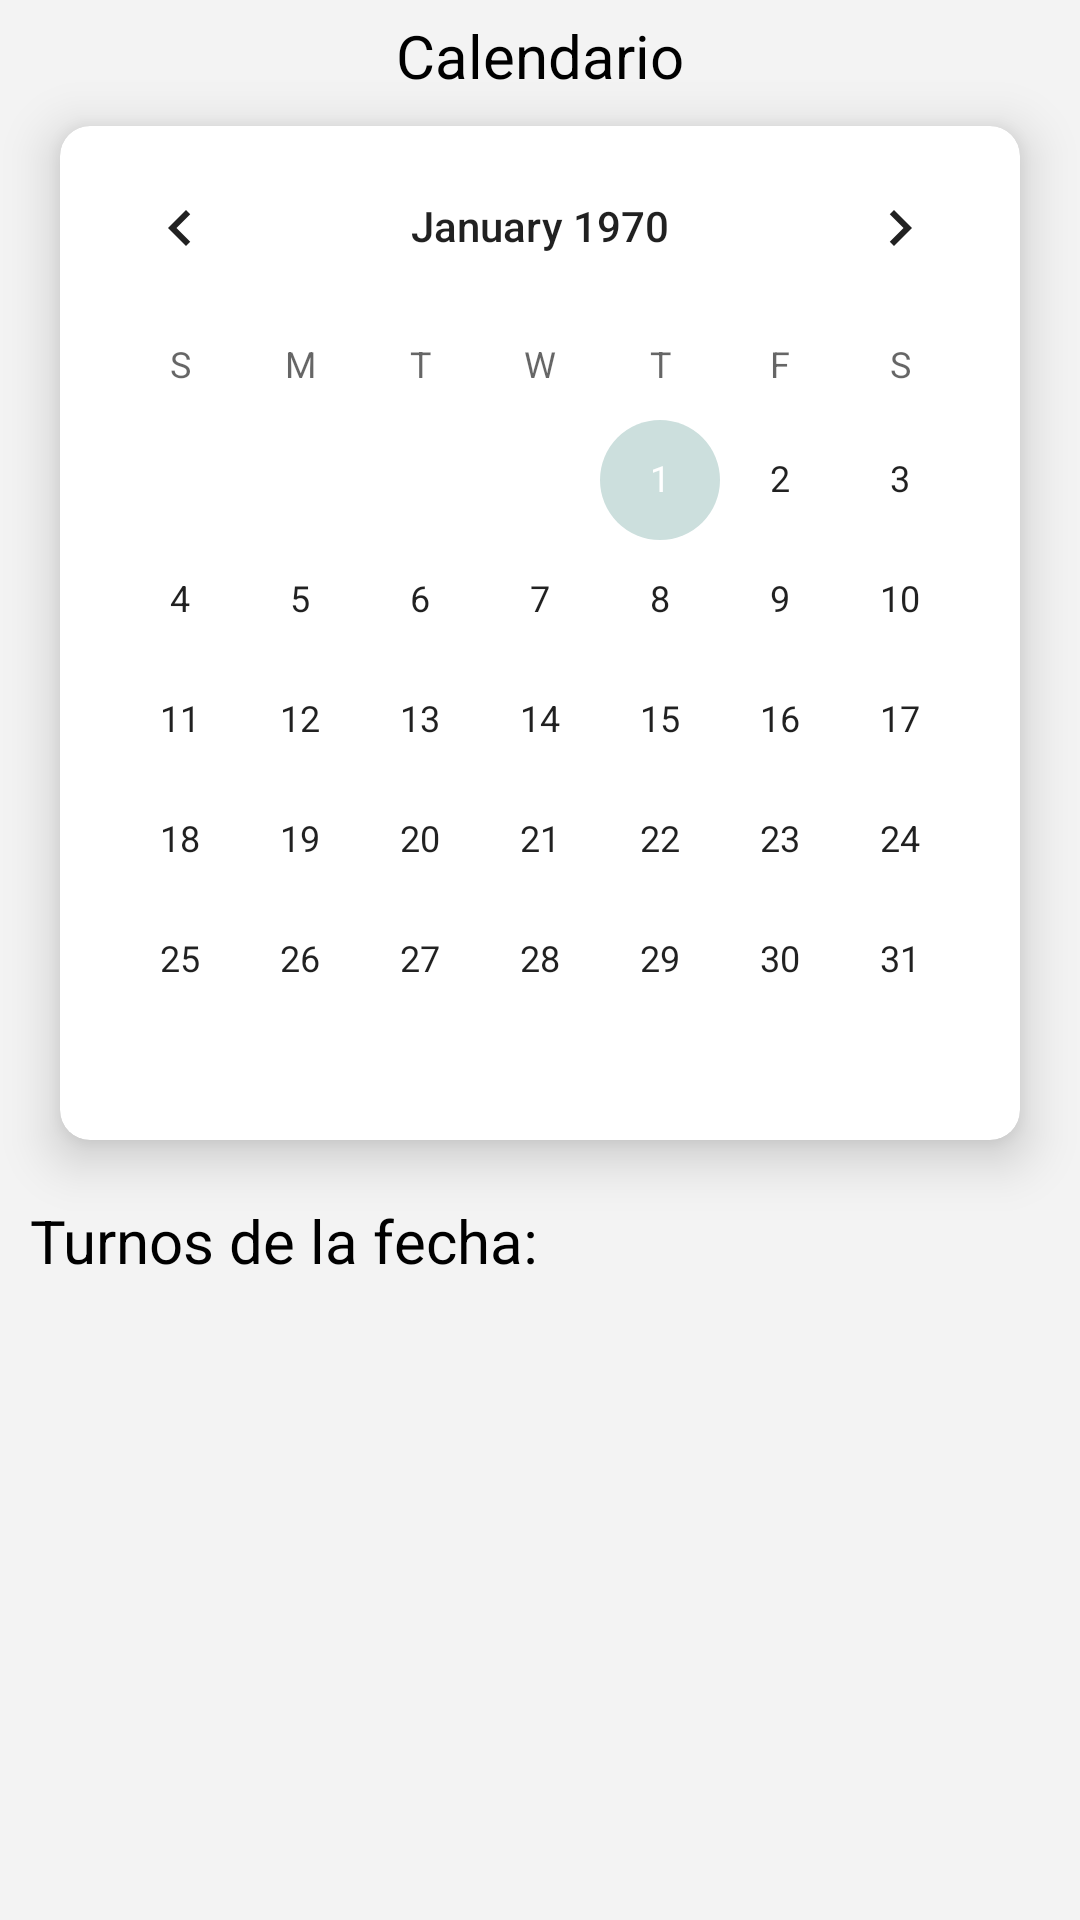

Produce the Android XML layout that renders to this screen, including the resource entries it uses.
<!-- AndroidManifest.xml: application theme SplashTheme -->
<!-- res/layout/activity_calendar.xml -->
<?xml version="1.0" encoding="utf-8"?>
<RelativeLayout xmlns:android="http://schemas.android.com/apk/res/android"
    xmlns:app="http://schemas.android.com/apk/res-auto"
    xmlns:tools="http://schemas.android.com/tools"
    android:layout_width="match_parent"
    android:layout_height="match_parent"
    android:background="@color/grey"
    tools:context=".CalendarActivity">
    <LinearLayout
        android:onClick="Back"
        android:layout_margin="5dp"
        android:layout_width="wrap_content"
        android:layout_height="wrap_content"
        android:orientation="horizontal"
        android:layout_gravity="start">
        <ImageView
            android:layout_width="wrap_content"
            android:layout_height="wrap_content"
            android:layout_gravity="start"
            android:src="@drawable/ic_back"
            app:tint="@color/purple_200"
            />
        <TextView
            android:id="@+id/caledbacktext"

            android:layout_gravity="center"
            android:layout_width="wrap_content"
            android:layout_height="wrap_content"
            android:text=""
            android:textSize="20dp"
            android:textColor="@color/black"
            />

    </LinearLayout>

    <TextView
        android:id="@+id/titlecalendar"
        android:layout_width="wrap_content"
        android:layout_height="wrap_content"
        android:layout_centerHorizontal="true"
        android:layout_gravity="center"
        android:layout_marginTop="5dp"
        android:text="Calendario"
        android:textColor="@color/black"
        android:textSize="20dp" />

    <androidx.cardview.widget.CardView
        android:id="@+id/head"
        android:layout_below="@+id/titlecalendar"
        android:layout_width="match_parent"
        android:layout_height="wrap_content"
        android:layout_marginHorizontal="20dp"
        android:layout_marginTop="10dp"
        android:backgroundTint="#FFFFFF"
        app:cardCornerRadius="10dp"
        app:cardElevation="10dp">
        <CalendarView
            android:id="@+id/calendarView"
            android:layout_width="match_parent"

            android:layout_height="wrap_content"/>

    </androidx.cardview.widget.CardView>
    <LinearLayout
        android:layout_below="@+id/head"
        android:layout_width="match_parent"
        android:layout_height="wrap_content"
        android:orientation="vertical"
        android:layout_marginTop="20sp">
        <RelativeLayout
            android:layout_width="wrap_content"
            android:layout_height="wrap_content"

            android:gravity="center_vertical">

            <TextView
                android:id="@+id/textseleccion"
                android:layout_width="wrap_content"
                android:layout_height="wrap_content"
                android:layout_marginStart="10dp"
                android:text="Turnos de la fecha: "
                android:textColor="@color/black"
                android:textSize="20dp" />


        </RelativeLayout>
        <LinearLayout
            android:id="@+id/linearC"
            android:layout_width="match_parent"
            android:layout_height="wrap_content"
            android:orientation="vertical">
            <androidx.recyclerview.widget.RecyclerView
                android:id="@+id/rviewlist"
                android:layout_width="match_parent"
                android:layout_height="240dp" />
        </LinearLayout>
    </LinearLayout>

</RelativeLayout>
<!-- resources referenced by this layout -->
<resources>
  <color name="black">#FF000000</color>
  <color name="grey">#F3F3F3</color>
  <color name="purple_200">#21303C</color>
  <style name="SplashTheme" parent="Theme.Odontologia">
          <item name="android:windowBackground">@drawable/splashscreen</item>
      </style>
  <style name="Theme.Odontologia" parent="Theme.MaterialComponents.DayNight.NoActionBar">
          
          <item name="colorPrimary">@color/purple_500</item>
          <item name="colorPrimaryVariant">@color/purple_700</item>
          <item name="colorOnPrimary">@color/white</item>
          
          <item name="colorSecondary">@color/teal_200</item>
          <item name="colorSecondaryVariant">@color/teal_700</item>
          <item name="colorOnSecondary">@color/black</item>
          
          <item name="android:statusBarColor" tools:targetApi="l">?attr/colorPrimaryVariant</item>
          
      </style>
  <!-- drawable splashscreen (drawable) -->
  <?xml version="1.0" encoding="utf-8"?>
  <layer-list xmlns:android="http://schemas.android.com/apk/res/android">
      <item android:drawable="@color/grey"/>
      <item>
          <bitmap
              android:gravity="center"
              android:src="@drawable/appointment" />
      </item>
  </layer-list>
  <color name="purple_500">#298363</color>
  <color name="purple_700">#537065</color>
  <color name="white">#FFFFFFFF</color>
  <color name="teal_200">#CCDFDD</color>
  <color name="teal_700">#7F8888</color>
  <!-- drawable appointment: png bitmap (drawable, 2984 bytes) -->
</resources>
